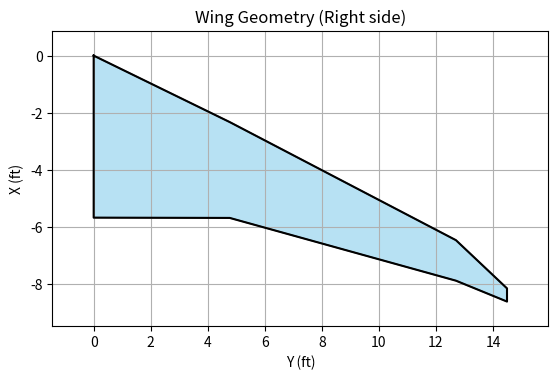

Here is the Python script that generated this plot:
import matplotlib.pyplot as plt

sections = [{'y': 4.8-4.8, 'x': 11.03-11.03, 'z': 0, 'chord': 5.68},
            {'y': 9.57-4.8, 'x': 13.36-11.03, 'z': 0, 'chord': 3.36},
            {'y': 17.5-4.8, 'x': 17.5-11.03, 'z': 0, 'chord': 1.42},
            {'y': 19.29-4.8, 'x': 19.19-11.03, 'z': 0, 'chord': 0.462}]

# Leading and trailing edge points
x_le = [s["x"] for s in sections]
y_le = [s["y"] for s in sections]
x_te = [s["x"] + s["chord"] for s in sections]
y_te = y_le

# 90-degree clockwise rotation: (x, y) → (y, -x)
rot_x_le = y_le
rot_y_le = [-x for x in x_le]
rot_x_te = y_te
rot_y_te = [-x for x in x_te]

# Combine for filled shape
x_outline = rot_x_le + rot_x_te[::-1] + [rot_x_le[0]]
y_outline = rot_y_le + rot_y_te[::-1] + [rot_y_le[0]]

# Determine consistent limits
all_x = rot_x_le + rot_x_te
all_y = rot_y_le + rot_y_te
x_min, x_max = min(all_x), max(all_x)
y_min, y_max = min(all_y), max(all_y)
padding_x = (x_max - x_min) * 0.1
padding_y = (y_max - y_min) * 0.1

# Plot
fig, ax = plt.subplots()
ax.fill(x_outline, y_outline, color="skyblue", edgecolor="black", alpha=0.6)
ax.plot(x_outline, y_outline, "k-")

ax.set_title("Wing Geometry (Right side)")
ax.set_xlabel("Y (ft)")
ax.set_ylabel("X (ft)")
ax.set_aspect("equal")
ax.set_xlim(x_min - padding_x, x_max + padding_x)
ax.set_ylim(y_min - padding_y, y_max + padding_y)
ax.grid(True)
plt.show()

print(sections)